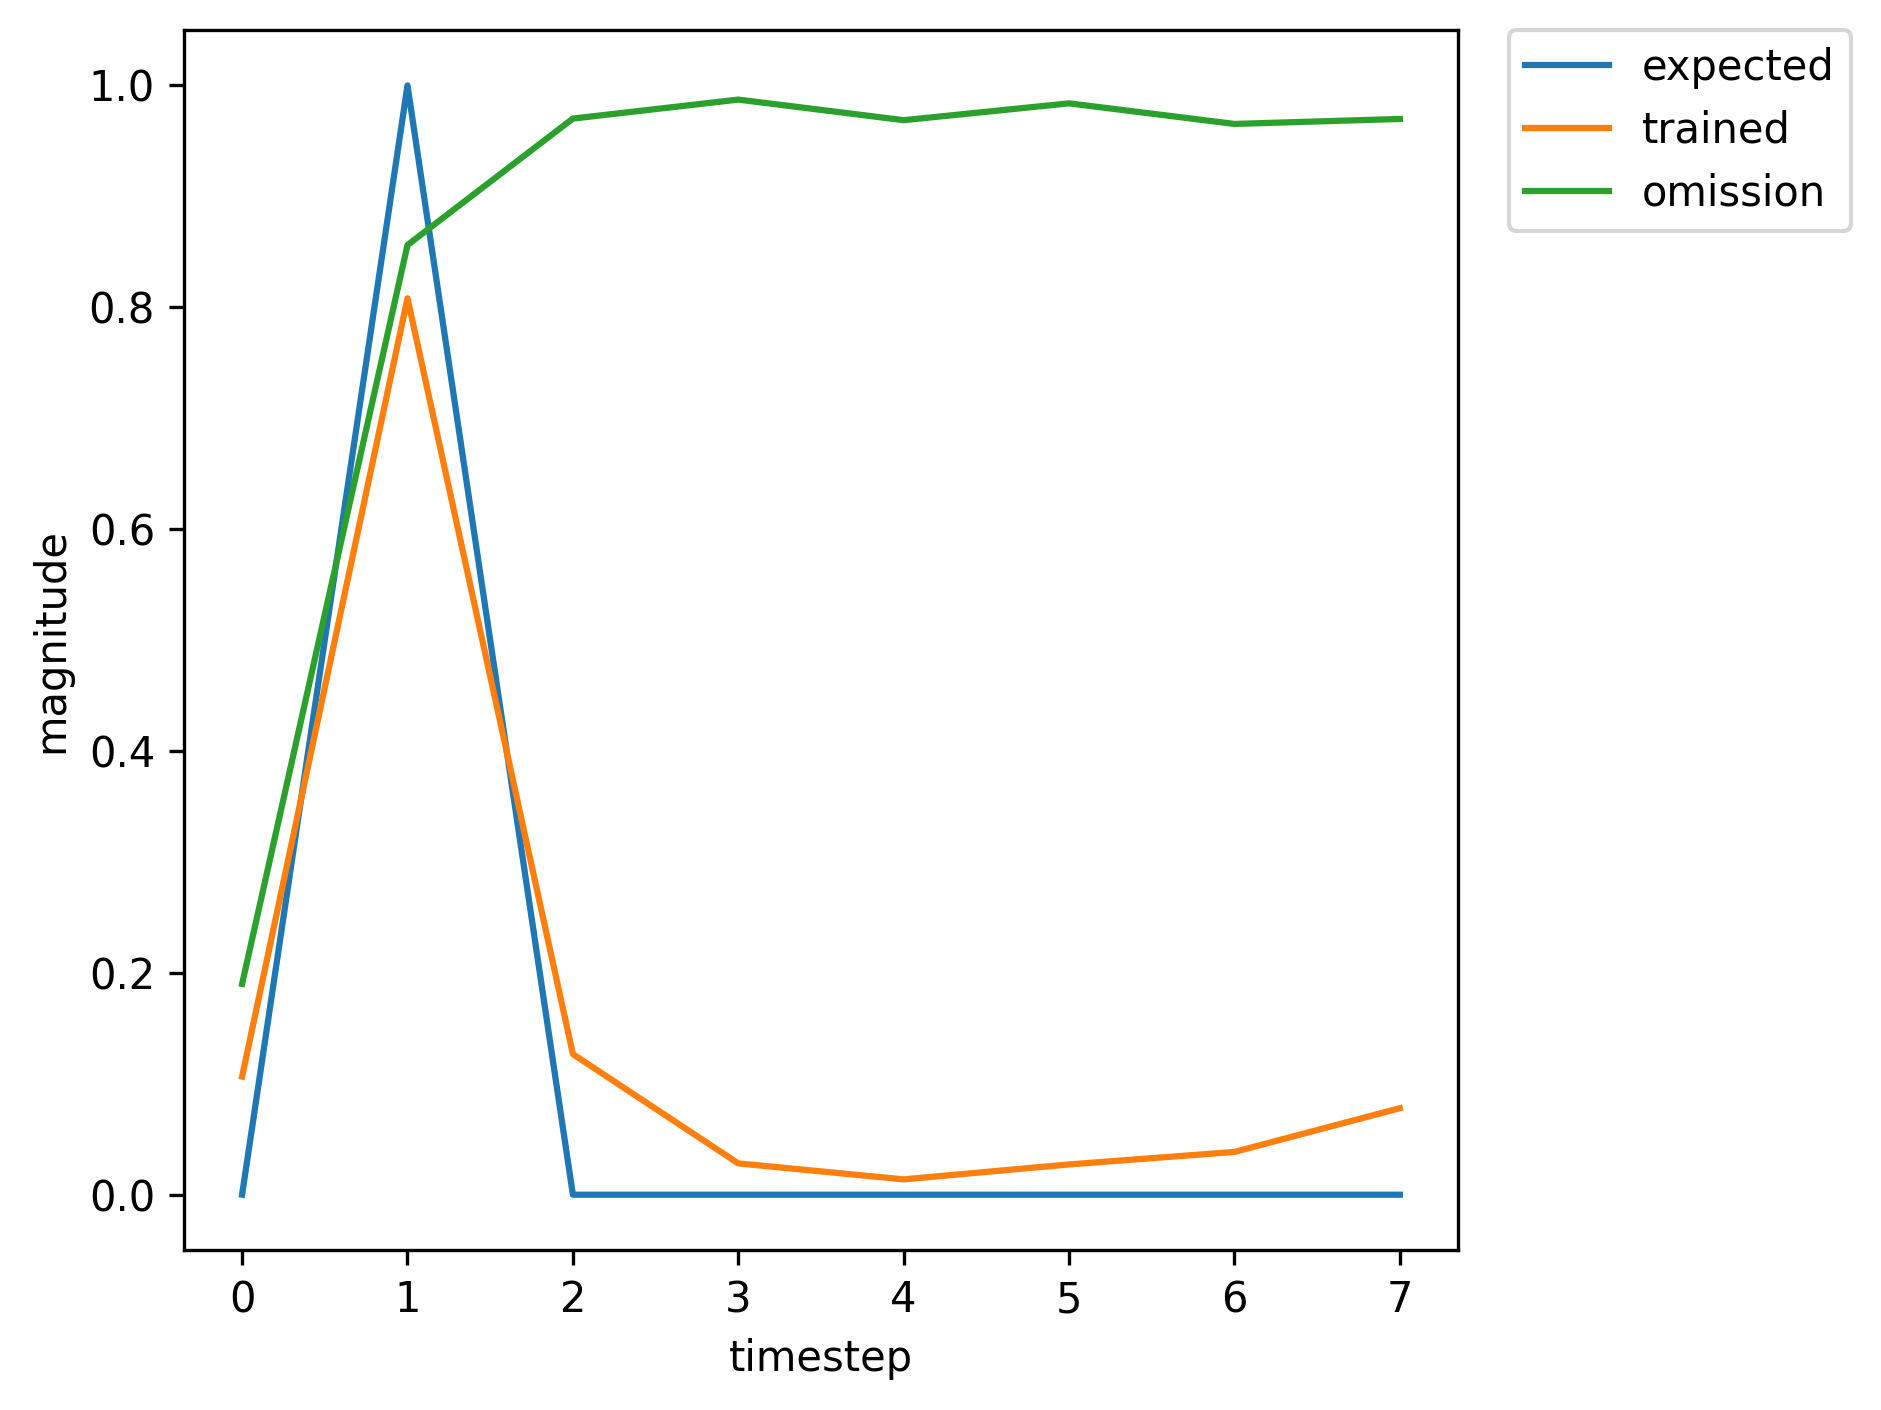

The file beside this chart, header and first rows:
, input, expected_output, network_output
0, 1.0, 0, 0.005987
1, 2.0, 1, 0.04704
2, 0.0, 0, 0.00447
3, 0.0, 0, 0.01103
4, 0.0, 0, 0.0086
5, 0.0, 0, 0.01508
6, 1.0, 0, 0.0162
7, 2.0, 1, 0.363
8, 0.0, 0, 0.01578
9, 0.0, 0, 0.01769
10, 0.0, 0, 0.01421
11, 0.0, 0, 0.03189
12, 0.0, 0, 0.05125
13, 0.0, 0, 0.1247
14, 1.0, 0, 0.355
15, 2.0, 1, 0.909
16, 0.0, 0, 0.1949
17, 0.0, 0, 0.03129
18, 0.0, 0, 0.01157
19, 0.0, 0, 0.02073
20, 1.0, 0, 0.02479
21, 2.0, 1, 0.5501
22, 0.0, 0, 0.03416
23, 0.0, 0, 0.01979
24, 0.0, 0, 0.01452
25, 0.0, 0, 0.03208
26, 0.0, 0, 0.05138
27, 0.0, 0, 0.1242
28, 1.0, 0, 0.3528
29, 2.0, 1, 0.9083
30, 0.0, 0, 0.195
31, 0.0, 0, 0.03135
32, 0.0, 0, 0.01162
33, 0.0, 0, 0.02086
34, 0.0, 0, 0.02501
35, 0.0, 0, 0.04022
36, 1.0, 0, 0.06936
37, 2.0, 1, 0.7574
38, 0.0, 0, 0.09802
39, 0.0, 0, 0.0255
40, 0.0, 0, 0.01422
41, 0.0, 0, 0.02948
42, 1.0, 0, 0.04388
43, 2.0, 1, 0.7083
44, 0.0, 0, 0.07458
45, 0.0, 0, 0.02373
46, 0.0, 0, 0.01462
47, 0.0, 0, 0.03082
48, 0.0, 0, 0.04751
49, 0.0, 0, 0.1087
50, 1.0, 0, 0.2992
51, 2.0, 1, 0.8943
52, 0.0, 0, 0.1872
53, 0.0, 0, 0.03157
54, 0.0, 0, 0.01216
55, 0.0, 0, 0.02222
56, 0.0, 0, 0.02756
57, 1.0, 0, 0.04662
58, 2.0, 1, 0.697
59, 0.0, 0, 0.06965
... 309 more rows
